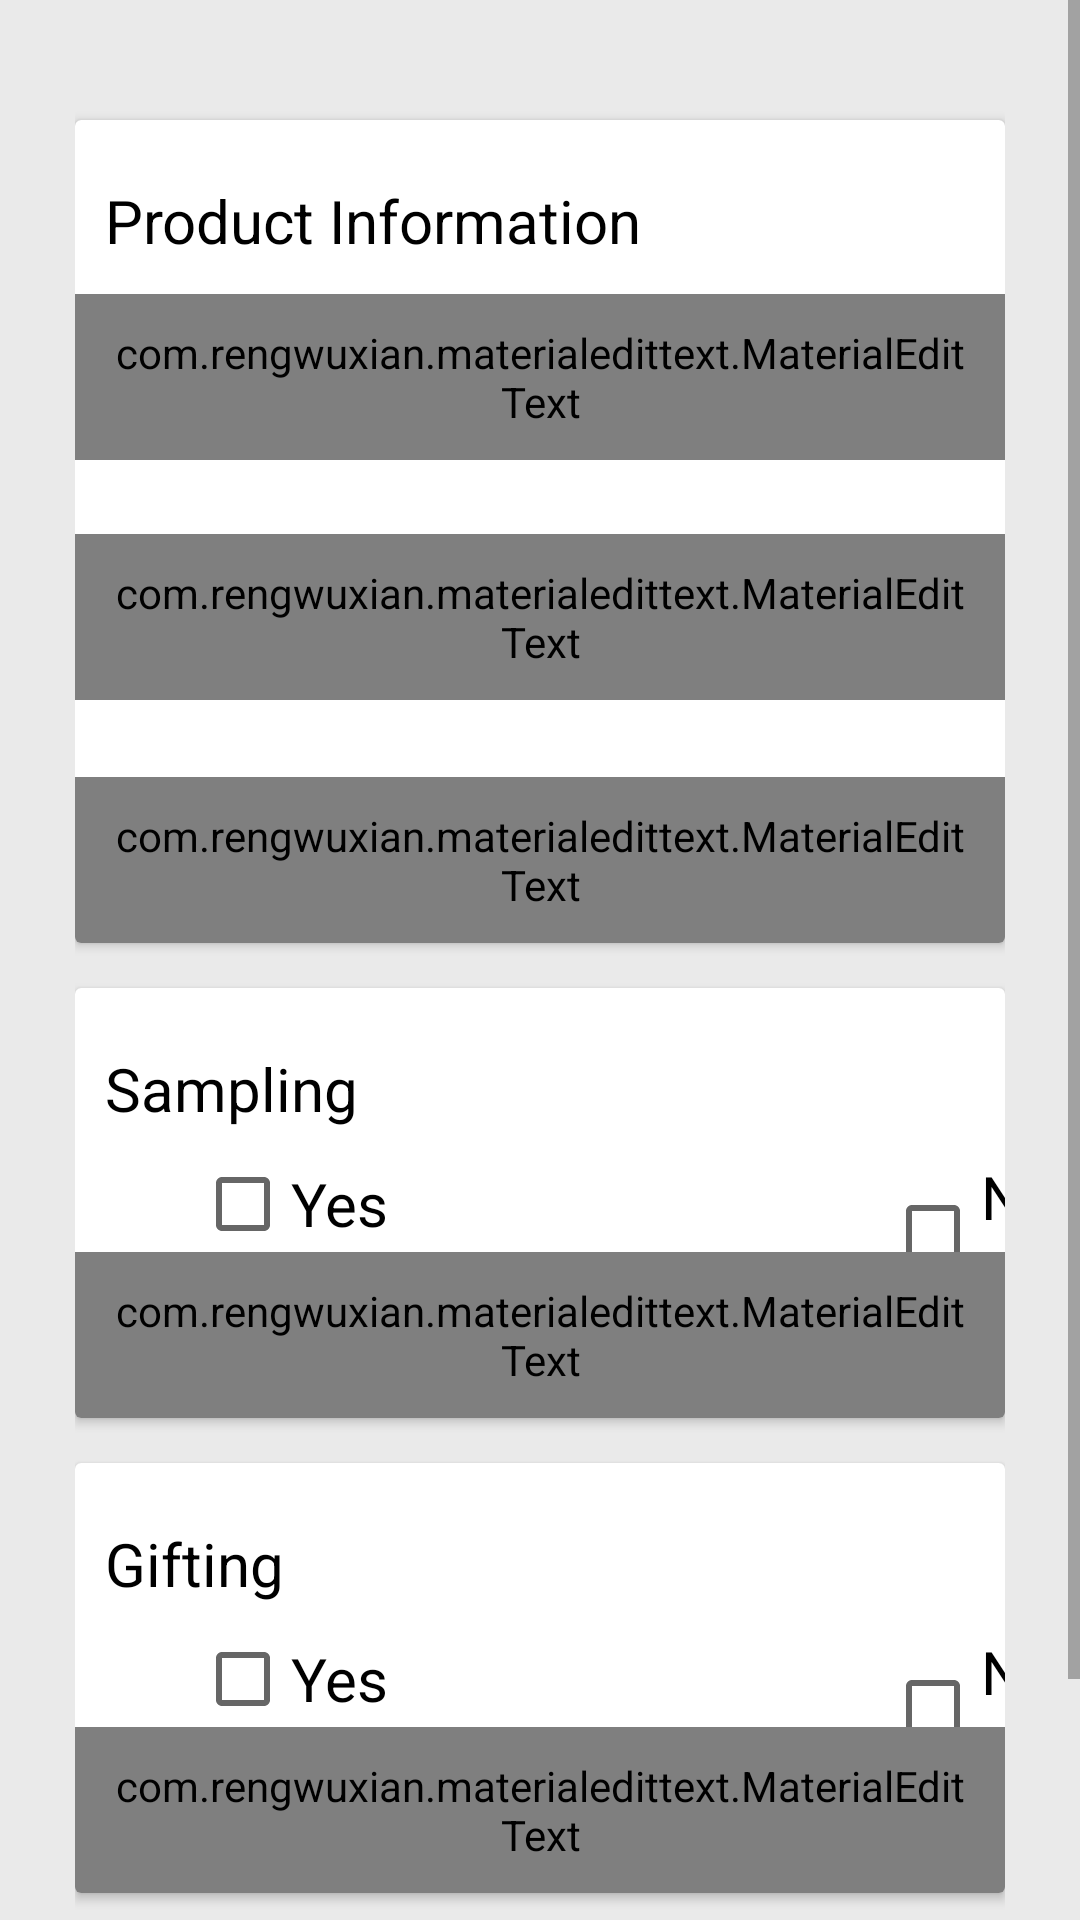

Android layout source for this screen:
<!-- AndroidManifest.xml: application theme AppTheme -->
<!-- res/layout/fragment_campaign.xml -->
<?xml version="1.0" encoding="utf-8"?>
<FrameLayout xmlns:android="http://schemas.android.com/apk/res/android"
    xmlns:app="http://schemas.android.com/apk/res-auto"
    xmlns:tools="http://schemas.android.com/tools"
    android:layout_width="match_parent"
    android:layout_height="match_parent"
    tools:context=".Fragments.CampaignFragment"
    android:background="@color/backgroundColor">

    <ScrollView
        android:layout_width="match_parent"
        android:layout_height="match_parent">

        <LinearLayout
            android:layout_width="match_parent"
            android:layout_height="match_parent"
            android:orientation="vertical"
            android:layout_marginLeft="15dp"
            android:layout_marginRight="15dp"
            android:layout_marginTop="15dp"
            android:layout_marginBottom="15dp"
            android:paddingLeft="10dp"
            android:paddingRight="10dp"
            android:paddingBottom="10dp"
            android:paddingTop="10dp"
            android:weightSum="11">

            <androidx.cardview.widget.CardView
                android:layout_width="match_parent"
                android:layout_height="wrap_content"
                app:cardCornerRadius="2dp"
                app:cardElevation="2dp"
                app:cardPreventCornerOverlap="false"
                app:contentPadding="0dp"
                android:layout_marginTop="15dp">

                <TextView
                    android:layout_width="match_parent"
                    android:layout_height="wrap_content"
                    android:text="Product Information"
                    android:textSize="20dp"
                    android:padding="10dp"
                    android:layout_marginTop="10dp"
                    android:textColor="#000"
                    />
                <com.rengwuxian.materialedittext.MaterialEditText
                    android:layout_width="match_parent"
                    android:layout_height="wrap_content"
                    android:hint="Name"
                    android:textColor="#000"
                    android:layout_marginTop="58dp"
                    app:met_floatingLabelText="Product Name"
                    app:met_floatingLabel="highlight"
                    app:met_primaryColor="@color/colorPrimary"
                    app:met_underlineColor="@color/colorPrimary"
                    android:singleLine="true"
                    android:padding="10dp"/>

                <com.rengwuxian.materialedittext.MaterialEditText
                    android:id="@+id/type1"
                    android:layout_width="match_parent"
                    android:layout_height="wrap_content"
                    android:hint="Type"
                    android:textColor="#000"
                    android:layout_marginTop="138dp"
                    app:met_floatingLabelText="Product Type"
                    app:met_floatingLabel="highlight"
                    app:met_primaryColor="@color/colorPrimary"
                    app:met_underlineColor="@color/colorPrimary"
                    android:singleLine="true"
                    android:padding="10dp"/>

                <com.rengwuxian.materialedittext.MaterialEditText
                    android:layout_width="match_parent"
                    android:layout_height="wrap_content"
                    android:hint="Packaging"
                    android:textColor="#000"
                    android:layout_marginTop="219dp"
                    app:met_floatingLabelText="Product Packaging"
                    app:met_floatingLabel="highlight"
                    app:met_primaryColor="@color/colorPrimary"
                    app:met_underlineColor="@color/colorPrimary"
                    android:singleLine="true"
                    android:padding="10dp"/>

            </androidx.cardview.widget.CardView>

            <androidx.cardview.widget.CardView
                android:layout_width="match_parent"
                android:layout_height="wrap_content"
                app:cardCornerRadius="2dp"
                app:cardElevation="2dp"
                app:cardPreventCornerOverlap="false"
                app:contentPadding="0dp"
                android:layout_marginTop="15dp">

                <TextView
                    android:layout_width="match_parent"
                    android:layout_height="wrap_content"
                    android:text="Sampling"
                    android:textSize="20dp"
                    android:padding="10dp"
                    android:layout_marginTop="10dp"
                    android:textColor="#000"
                    />

                <CheckBox
                    android:layout_width="wrap_content"
                    android:layout_height="wrap_content"
                    android:layout_marginTop="56dp"
                    android:layout_marginLeft="40dp"
                    android:text="Yes"
                    android:textSize="20dp"
                    />

                <CheckBox
                    android:layout_width="wrap_content"
                    android:layout_height="wrap_content"
                    android:layout_marginTop="56dp"
                    android:layout_marginLeft="270dp"
                    android:text="No"
                    android:textSize="20sp"
                    />

                <com.rengwuxian.materialedittext.MaterialEditText
                    android:layout_width="match_parent"
                    android:layout_height="wrap_content"
                    android:hint="Sampling Name"
                    android:textColor="#000"
                    android:layout_marginTop="88dp"
                    app:met_floatingLabelText="Sampling Name"
                    app:met_floatingLabel="highlight"
                    app:met_primaryColor="@color/colorPrimary"
                    app:met_underlineColor="@color/colorPrimary"
                    android:singleLine="true"
                    android:padding="10dp"/>

            </androidx.cardview.widget.CardView>

            <androidx.cardview.widget.CardView
                android:layout_width="match_parent"
                android:layout_height="wrap_content"
                app:cardCornerRadius="2dp"
                app:cardElevation="2dp"
                app:cardPreventCornerOverlap="false"
                app:contentPadding="0dp"
                android:layout_marginTop="15dp">

                <TextView
                    android:layout_width="match_parent"
                    android:layout_height="wrap_content"
                    android:text="Gifting"
                    android:textSize="20dp"
                    android:layout_marginTop="10dp"
                    android:padding="10dp"
                    android:textColor="#000"
                    />

                <CheckBox
                    android:layout_width="wrap_content"
                    android:layout_height="wrap_content"
                    android:layout_marginTop="56dp"
                    android:layout_marginLeft="40dp"
                    android:text="Yes"
                    android:textSize="20dp"
                    />

                <CheckBox
                    android:layout_width="wrap_content"
                    android:layout_height="wrap_content"
                    android:layout_marginTop="56dp"
                    android:layout_marginLeft="270dp"
                    android:text="No"
                    android:textSize="20dp"
                    />

                <com.rengwuxian.materialedittext.MaterialEditText
                    android:layout_width="match_parent"
                    android:layout_height="wrap_content"
                    android:hint="Gifting Name"
                    android:textColor="#000"
                    android:layout_marginTop="88dp"
                    app:met_floatingLabelText="Gifting Name"
                    app:met_floatingLabel="highlight"
                    app:met_primaryColor="@color/colorPrimary"
                    app:met_underlineColor="@color/colorPrimary"
                    android:singleLine="true"
                    android:padding="10dp"/>

            </androidx.cardview.widget.CardView>

            <Button
                android:layout_width="match_parent"
                android:layout_height="wrap_content"
                android:text="Submit"
                android:textSize="20dp"
                android:textAllCaps="false"
                android:textColor="#fff"
                android:layout_marginTop="40dp"
                android:layout_marginLeft="125dp"
                android:layout_marginRight="125dp"
                android:background="@drawable/ripple"
                />

        </LinearLayout>

    </ScrollView>

</FrameLayout>
<!-- resources referenced by this layout -->
<resources>
  <color name="backgroundColor">#EAEAEA</color>
  <color name="colorPrimary">#13338A</color>
  <!-- drawable ripple (drawable) -->
  <?xml version="1.0" encoding="utf-8"?>
  <ripple xmlns:android="http://schemas.android.com/apk/res/android"
      android:color="@color/colorWhiteTransparent">
      <item
          android:drawable="@drawable/background">
      </item>
  
  
  </ripple>
  <style name="AppTheme" parent="Theme.AppCompat.Light.NoActionBar">
          
          <item name="colorPrimary">@color/colorPrimary</item>
          <item name="colorPrimaryDark">@color/colorPrimaryDark</item>
          <item name="colorAccent">@color/colorAccent</item>
          
          
      </style>
  <color name="colorWhiteTransparent">#8AFFFFFF</color>
  <color name="colorPrimaryDark">#13338A</color>
  <color name="colorAccent">#e65100</color>
</resources>
